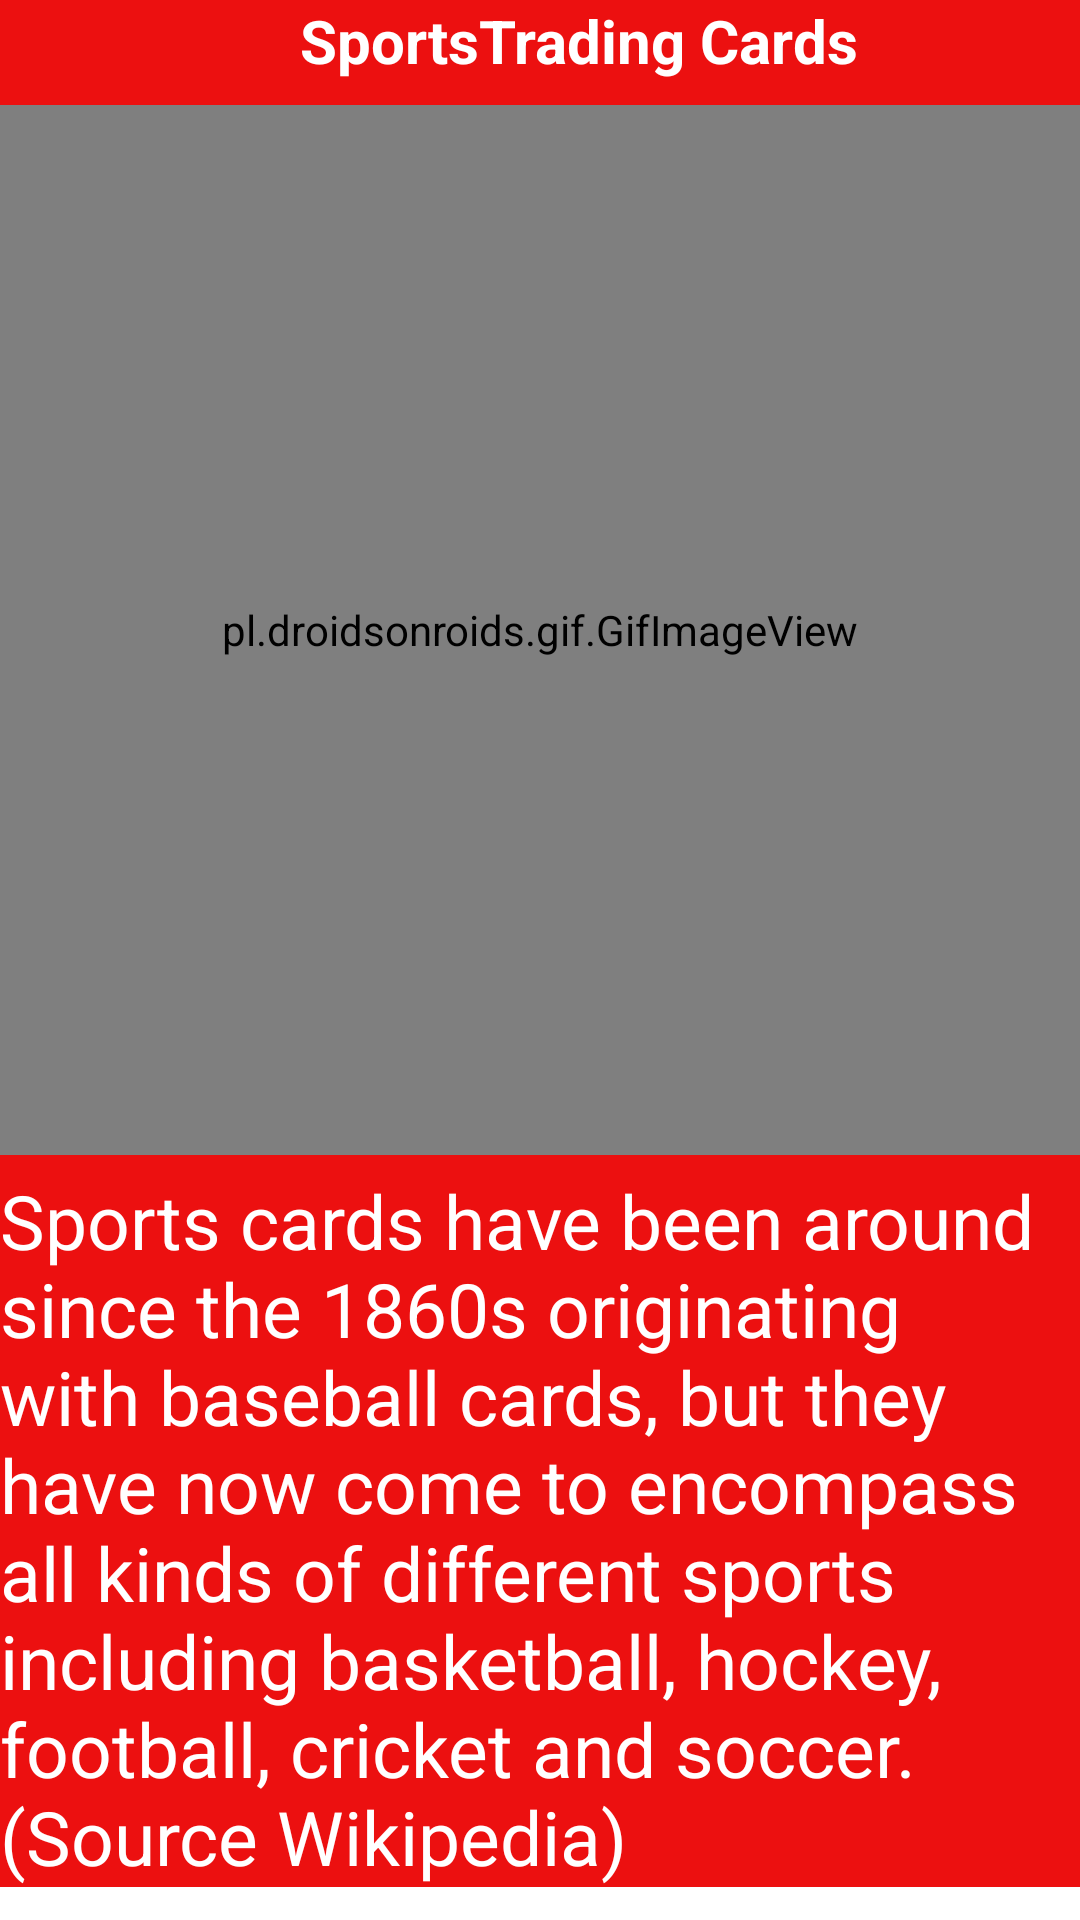

The Android layout XML behind this screen, and the referenced resources:
<!-- AndroidManifest.xml: application theme Theme.CardBidders -->
<!-- res/layout/fragment_sports.xml -->
<?xml version="1.0" encoding="utf-8"?>
<ScrollView
    xmlns:android="http://schemas.android.com/apk/res/android"
    xmlns:app="http://schemas.android.com/apk/res-auto"
    xmlns:tools="http://schemas.android.com/tools"
    android:layout_width="fill_parent"
    android:layout_height="fill_parent"
    >
<FrameLayout xmlns:android="http://schemas.android.com/apk/res/android"
    xmlns:tools="http://schemas.android.com/tools"
    android:layout_width="match_parent"
    android:layout_height="match_parent"
    tools:context=".SportsFragment"
    android:background="@color/red">
    <TextView
        android:layout_width="wrap_content"
        android:layout_height="wrap_content"
        android:text="@string/about_sports_title"
        android:id="@+id/about_sports_header"
        android:textColor="@color/white"
        android:layout_gravity="top"
        android:layout_marginStart="100dp"
        android:textSize="20dp"
        android:textStyle="bold"/>

    <pl.droidsonroids.gif.GifImageView
        android:id="@+id/baseball_gif"
        android:layout_width="match_parent"
        android:layout_height="350dp"
        android:layout_marginTop="35dp"
        android:layout_gravity="top"
        android:src="@drawable/baseball" />

    <TextView
        android:layout_width="wrap_content"
        android:layout_height="wrap_content"
        android:id="@+id/about_sports"
        android:text="@string/fragment_sports"
        android:layout_marginTop="390dp"
        android:textSize="25dp"
        android:textColor="@color/white"/>

</FrameLayout>
</ScrollView>
<!-- resources referenced by this layout -->
<resources>
  <color name="red">#EC1010</color>
  <color name="white">#FFFFFFFF</color>
  <string name="about_sports_title">SportsTrading Cards</string>
  <string name="fragment_sports">Sports cards have been around since the 1860s originating with
      baseball cards, but they have now come to encompass all kinds of different sports including
      basketball, hockey, football, cricket and soccer.(Source Wikipedia) </string>
  <style name="Theme.CardBidders" parent="Theme.MaterialComponents.DayNight.DarkActionBar">
          
          <item name="colorPrimary">@color/purple_500</item>
          <item name="colorPrimaryVariant">@color/purple_700</item>
          <item name="colorOnPrimary">@color/white</item>
          
          <item name="colorSecondary">@color/teal_200</item>
          <item name="colorSecondaryVariant">@color/teal_700</item>
          <item name="colorOnSecondary">@color/black</item>
          
          <item name="android:statusBarColor" tools:targetApi="l">?attr/colorPrimaryVariant</item>
          
      </style>
  <color name="purple_500">#FF6200EE</color>
  <color name="purple_700">#FF3700B3</color>
  <color name="teal_200">#FF03DAC5</color>
  <color name="teal_700">#FF018786</color>
  <color name="black">#FF000000</color>
</resources>
